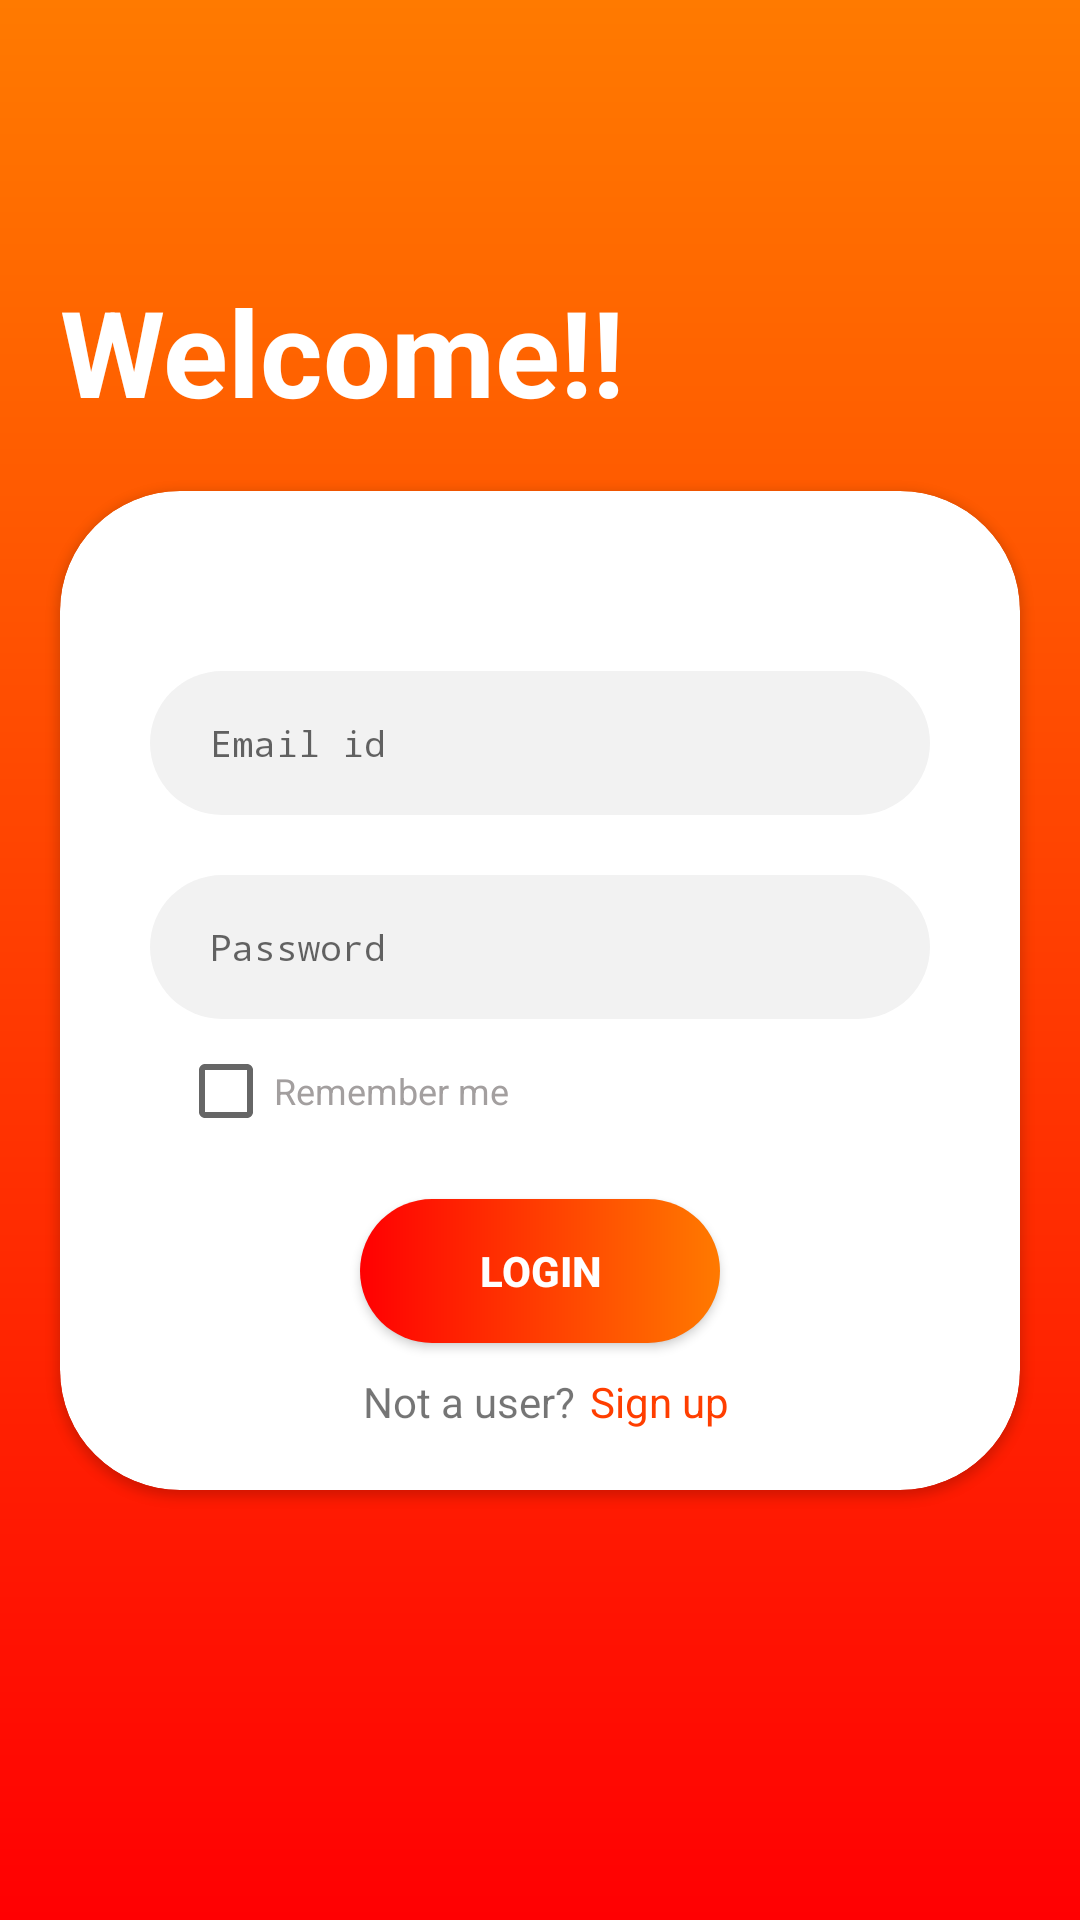

The Android layout XML behind this screen, and the referenced resources:
<!-- AndroidManifest.xml: application theme Theme.AndroidRoadMap -->
<!-- res/layout/fragment_login.xml -->
<androidx.constraintlayout.widget.ConstraintLayout xmlns:android="http://schemas.android.com/apk/res/android"
    xmlns:app="http://schemas.android.com/apk/res-auto"
    xmlns:tools="http://schemas.android.com/tools"
    android:id="@+id/frameLayout5"
    android:layout_width="match_parent"
    android:layout_height="match_parent"
    android:background="@drawable/gradient"
    tools:context=".navcomponent.fragments.LoginFragment">

    <androidx.constraintlayout.widget.ConstraintLayout
        android:layout_width="match_parent"
        android:layout_height="wrap_content"
        app:layout_constraintBottom_toBottomOf="parent"
        app:layout_constraintEnd_toEndOf="parent"
        app:layout_constraintStart_toStartOf="parent"
        app:layout_constraintTop_toTopOf="parent">

        <TextView
            android:id="@+id/titleText"
            android:layout_width="match_parent"
            android:layout_height="wrap_content"
            android:layout_margin="20dp"
            android:text="Welcome!!"
            android:textColor="@color/white"
            android:textSize="@dimen/welcome"
            android:textStyle="bold"
            app:layout_constraintBottom_toTopOf="@id/loginCard"
            app:layout_constraintEnd_toEndOf="parent"
            app:layout_constraintStart_toStartOf="parent"
            app:layout_constraintTop_toTopOf="parent" />

        <androidx.cardview.widget.CardView
            android:id="@+id/loginCard"
            android:layout_width="match_parent"
            android:layout_height="wrap_content"
            android:layout_marginStart="20dp"
            android:layout_marginEnd="20dp"
            android:elevation="50dp"
            app:cardCornerRadius="40dp"
            app:layout_constraintBottom_toBottomOf="parent"
            app:layout_constraintEnd_toEndOf="parent"
            app:layout_constraintStart_toStartOf="parent"
            app:layout_constraintTop_toTopOf="@id/titleText">


            <androidx.constraintlayout.widget.ConstraintLayout
                android:layout_width="match_parent"
                android:layout_height="wrap_content"
                android:layout_marginStart="20dp"
                android:layout_marginTop="60dp"
                android:layout_marginEnd="20dp">

                <EditText
                    android:id="@+id/user_email_login"
                    android:layout_width="match_parent"
                    android:layout_height="48dp"
                    android:layout_margin="10dp"
                    android:layout_marginStart="24dp"
                    android:layout_marginEnd="24dp"
                    android:background="@drawable/edit_text_background"
                    android:drawableLeft="@drawable/mail"
                    android:drawablePadding="10dp"
                    android:ems="10"
                    android:fontFamily="monospace"
                    android:hint="Email id"
                    android:inputType="textPersonName"
                    android:minHeight="48dp"
                    android:paddingStart="20dp"
                    android:textSize="12sp"
                    app:layout_constraintBottom_toTopOf="@+id/user_password_login"
                    app:layout_constraintEnd_toEndOf="parent"
                    app:layout_constraintHorizontal_bias="0.5"
                    app:layout_constraintStart_toStartOf="parent"
                    app:layout_constraintTop_toTopOf="parent" />

                <EditText
                    android:id="@+id/user_password_login"
                    android:layout_width="match_parent"
                    android:layout_height="48dp"
                    android:layout_margin="10dp"
                    android:layout_marginStart="24dp"
                    android:layout_marginTop="30dp"
                    android:layout_marginEnd="24dp"
                    android:background="@drawable/edit_text_background"
                    android:drawableLeft="@drawable/key"
                    android:drawablePadding="10dp"
                    android:ems="10"
                    android:fontFamily="monospace"
                    android:hint="Password"
                    android:inputType="textPassword"
                    android:minHeight="48dp"
                    android:paddingStart="20dp"
                    android:textSize="12sp"
                    app:layout_constraintBottom_toTopOf="@+id/user_login_button"
                    app:layout_constraintEnd_toEndOf="@+id/user_email_login"
                    app:layout_constraintStart_toStartOf="@+id/user_email_login"
                    app:layout_constraintTop_toBottomOf="@+id/user_email_login" />

                <Button
                    android:id="@+id/user_login_button"
                    android:layout_width="match_parent"
                    android:layout_height="wrap_content"
                    android:layout_marginStart="80dp"
                    android:layout_marginTop="50dp"
                    android:layout_marginEnd="80dp"
                    android:layout_marginBottom="10dp"
                    android:background="@drawable/button_background"
                    android:backgroundTint="@null"
                    android:text="Login"
                    android:textColor="@color/white"
                    android:textStyle="bold"
                    app:layout_constraintBottom_toBottomOf="@id/TextViewStart"
                    app:layout_constraintEnd_toEndOf="parent"
                    app:layout_constraintStart_toStartOf="parent"
                    app:layout_constraintTop_toBottomOf="@+id/user_password_login" />

                <TextView
                    android:id="@+id/TextViewStart"
                    android:layout_width="wrap_content"
                    android:layout_height="wrap_content"
                    android:layout_marginStart="104dp"
                    android:layout_marginBottom="20dp"
                    android:text="Not a user?"
                    app:layout_constraintBottom_toTopOf="parent"
                    app:layout_constraintEnd_toStartOf="@id/sign_up_textView"
                    app:layout_constraintHorizontal_bias="0.5"
                    app:layout_constraintStart_toStartOf="parent"
                    app:layout_constraintTop_toBottomOf="@+id/user_login_button"
                    app:layout_constraintVertical_bias="0.0" />

                <TextView
                    android:id="@+id/sign_up_textView"
                    android:layout_width="wrap_content"
                    android:layout_height="wrap_content"
                    android:layout_marginEnd="100dp"
                    android:paddingStart="5dp"
                    android:text="Sign up"
                    android:textColor="@color/orange"
                    app:layout_constraintBottom_toBottomOf="@+id/TextViewStart"
                    app:layout_constraintEnd_toEndOf="parent"
                    app:layout_constraintHorizontal_bias="0.5"
                    app:layout_constraintStart_toEndOf="@+id/TextViewStart"
                    app:layout_constraintTop_toTopOf="@+id/TextViewStart"
                    app:layout_constraintVertical_bias="1.0" />

                <CheckBox
                    android:id="@+id/remember_me_check"
                    android:layout_width="wrap_content"
                    android:layout_height="wrap_content"
                    android:text="Remember me"
                    android:textColor="#A39F9F"
                    android:textSize="12sp"
                    app:layout_constraintBottom_toTopOf="@+id/user_login_button"
                    app:layout_constraintEnd_toEndOf="parent"
                    app:layout_constraintHorizontal_bias="0.113"
                    app:layout_constraintStart_toStartOf="parent"
                    app:layout_constraintTop_toBottomOf="@+id/user_password_login"
                    app:layout_constraintVertical_bias="0.0" />


            </androidx.constraintlayout.widget.ConstraintLayout>

        </androidx.cardview.widget.CardView>


    </androidx.constraintlayout.widget.ConstraintLayout>
</androidx.constraintlayout.widget.ConstraintLayout>
<!-- resources referenced by this layout -->
<resources>
  <color name="orange">#FF3E00</color>
  <color name="white">#FFFFFFFF</color>
  <dimen name="welcome">40sp</dimen>
  <!-- drawable button_background (drawable) -->
  <?xml version="1.0" encoding="utf-8"?>
  <shape xmlns:android="http://schemas.android.com/apk/res/android">
  <gradient
      android:startColor="@color/red"
      android:endColor="@color/lightOrange"
      android:angle="0"/>
  
      <corners android:radius="50dp"/>
  </shape>
  <!-- drawable edit_text_background (drawable) -->
  <?xml version="1.0" encoding="utf-8"?>
  <shape xmlns:android="http://schemas.android.com/apk/res/android">
  <corners android:radius="30dp"/>
      <solid android:color="@color/grey"/>
  </shape>
  <!-- drawable gradient (drawable) -->
  <?xml version="1.0" encoding="utf-8"?>
  <shape xmlns:android="http://schemas.android.com/apk/res/android">
  <gradient android:startColor="@color/lightOrange"
      android:angle="270"
      android:endColor="@color/red"/>
  </shape>
  <style name="Theme.AndroidRoadMap" parent="Theme.MaterialComponents.DayNight.DarkActionBar">
          
          <item name="colorPrimary">@color/orange</item>
          <item name="colorPrimaryVariant">@color/orange</item>
          <item name="colorOnPrimary">@color/white</item>
          
          <item name="colorSecondary">@color/teal_200</item>
          <item name="colorSecondaryVariant">@color/teal_700</item>
          <item name="colorOnSecondary">@color/black</item>
          
          <item name="android:statusBarColor" tools:targetApi="l">?attr/colorPrimaryVariant</item>
          
          <item name="colorOnBackground">@null</item>
      </style>
  <color name="red">#FF0002</color>
  <color name="lightOrange">#FF7A00</color>
  <color name="grey">#F2F2F2</color>
  <color name="teal_200">#FF03DAC5</color>
  <color name="teal_700">#FF018786</color>
  <color name="black">#FF000000</color>
</resources>
